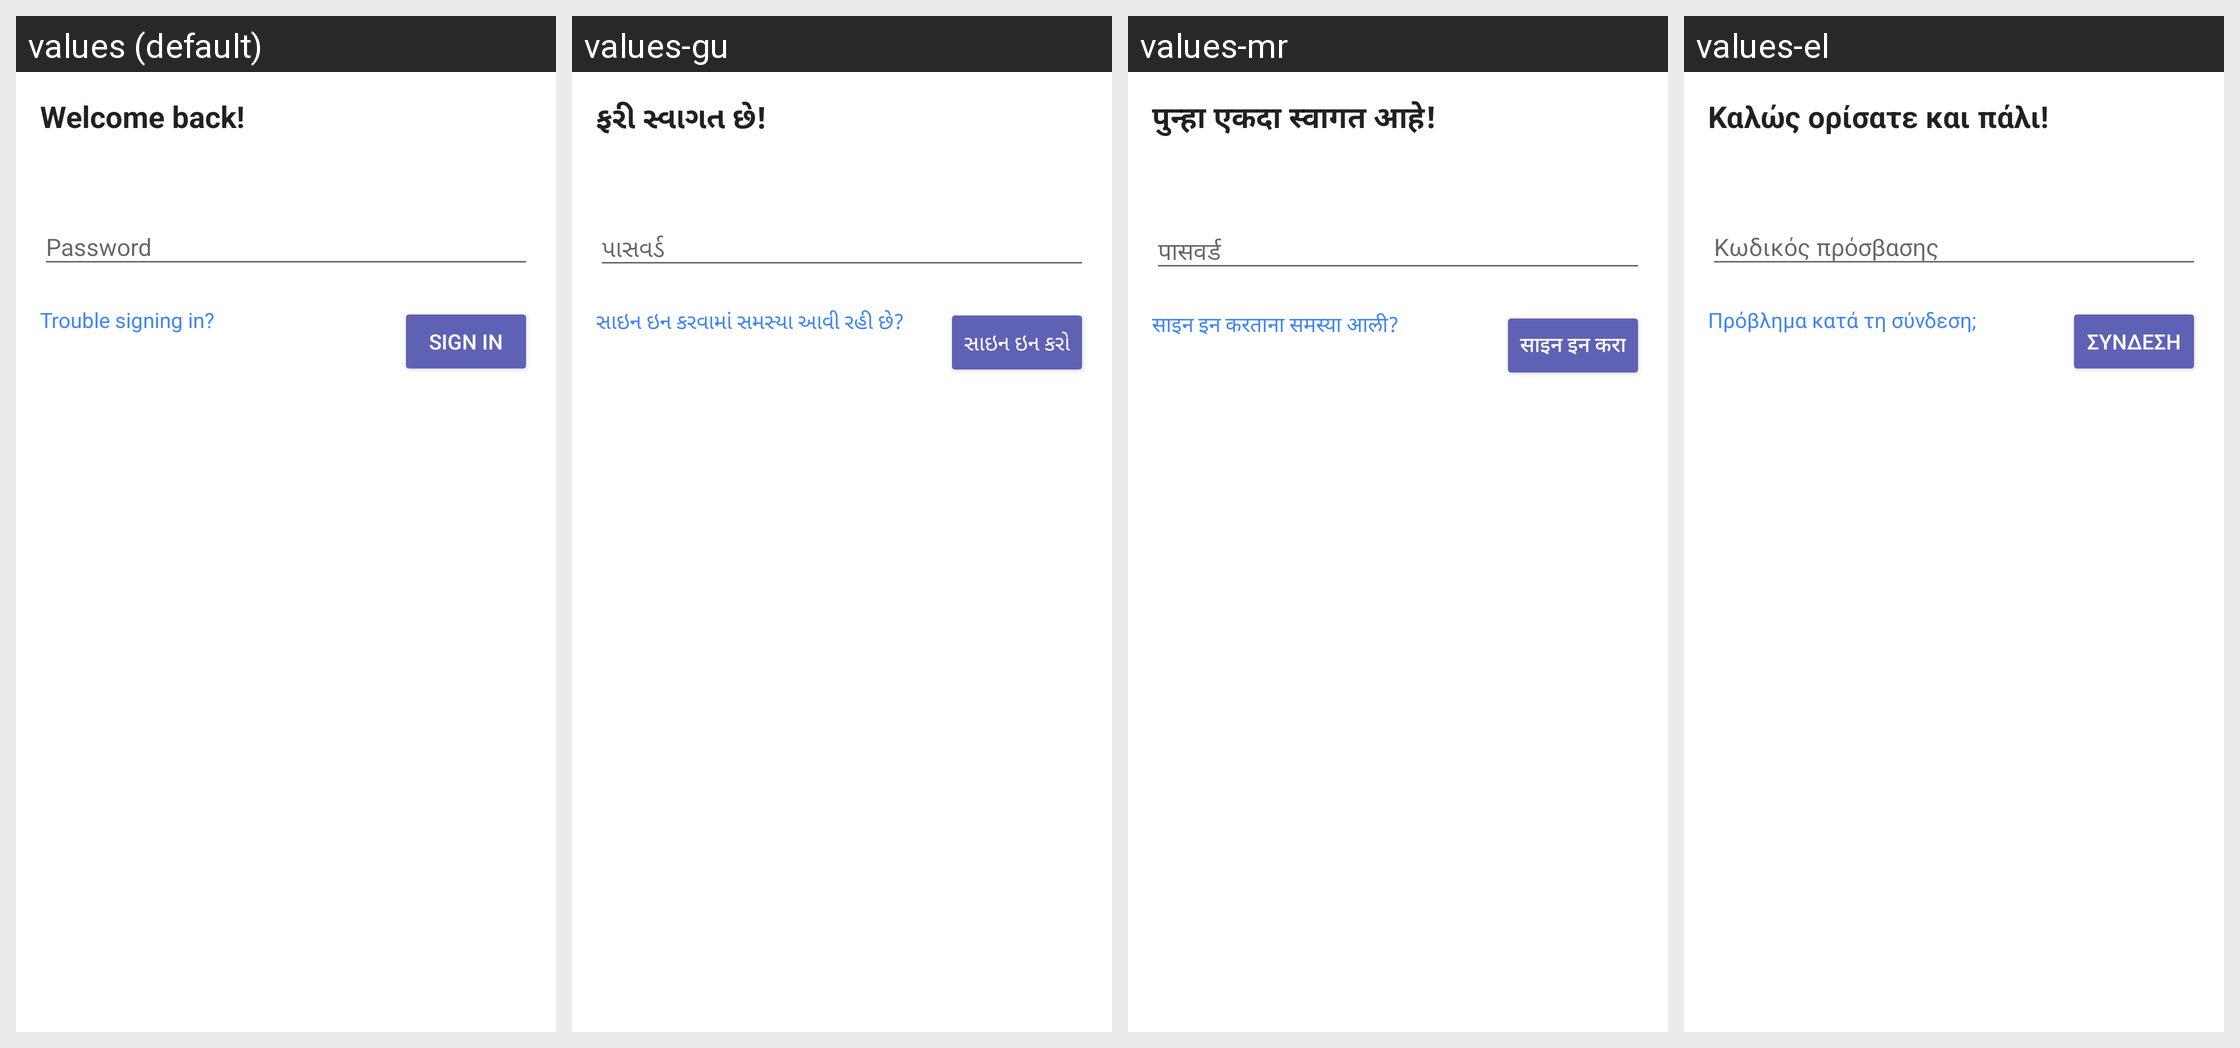

The Android screen above is rendered under several locales of the same app. Produce the string resources it draws, with the default and per-locale values.
Android screen res/layout/fui_welcome_back_password_prompt_layout.xml rendered under 4 locales, left to right: values (default), values-gu, values-mr, values-el. Device: Nexus 5 (rendered at 1080×1920; each locale shown at half size, 540×960, under a caption strip naming it); theme AppTheme.
Other locales in the repository, not shown: values-af, values-ar, values-bg, values-bn, values-ca, values-cs, values-da, values-de, values-de-rCH, values-en-rAU, values-en-rCA, values-en-rGB, values-en-rZA, values-es, values-es-rCL, values-es-rUS, values-fa, values-fi, values-fil, values-fr, values-hi, values-hr, values-hu, values-in, values-it, values-iw, values-ja, values-kn, values-ko, values-ln, values-lt, values-lv, values-ml, values-mo, values-ms, values-nb, values-nl, values-no, values-pa, values-pl, values-pt, values-pt-rBR, values-pt-rPT, values-ro, values-ru, values-sk, values-sl, values-sr, values-sv, values-ta, values-te, values-th, values-tl, values-tr, values-uk, values-ur, values-vi, values-zh, values-zh-rCN, values-zh-rHK, values-zh-rTW.
Strings drawn on this screen, with the default value and each locale's value (text and hints the layout hard-codes, and strings that could not be matched under every locale, appear in the picture but are not listed):

fui_welcome_back_email_header
  values: Welcome back!
  values-gu: ફરી સ્વાગત છે!
  values-mr: पुन्हा एकदा स्वागत आहे!
  values-el: Καλώς ορίσατε και πάλι!

fui_trouble_signing_in
  values: Trouble signing in?
  values-gu: સાઇન ઇન કરવામાં સમસ્યા આવી રહી છે?
  values-mr: साइन इन करताना समस्या आली?
  values-el: Πρόβλημα κατά τη σύνδεση;

fui_sign_in_default
  values: Sign in
  values-gu: સાઇન ઇન કરો
  values-mr: साइन इन करा
  values-el: Σύνδεση
